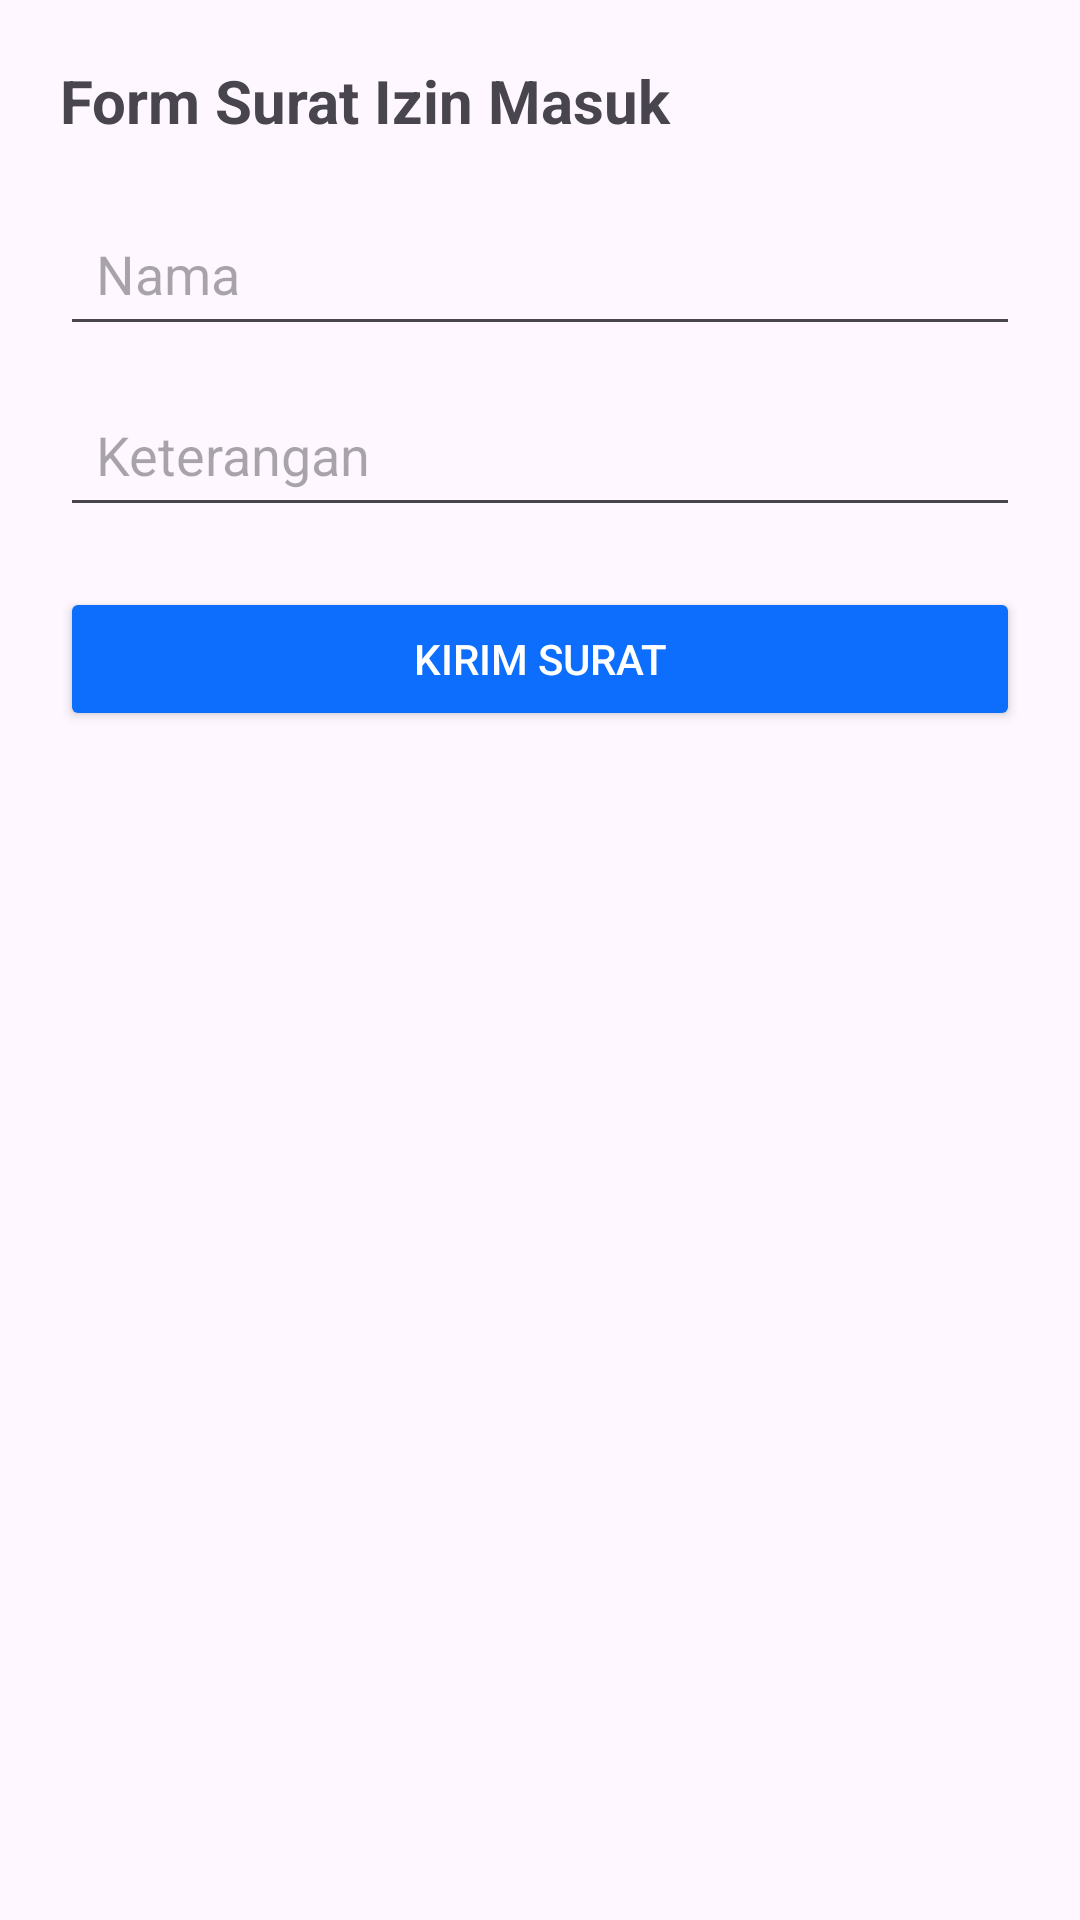

Here is an Android app screen rendered from its layout file. Give the layout XML and the strings, colors and styles it references.
<!-- AndroidManifest.xml: application theme Theme.Fatimahnita -->
<!-- res/layout/activity_surat_izin_masuk.xml -->
<?xml version="1.0" encoding="utf-8"?>
<ScrollView xmlns:android="http://schemas.android.com/apk/res/android"
    android:layout_width="match_parent"
    android:layout_height="match_parent"
    android:padding="20dp">

    <LinearLayout
        android:layout_width="match_parent"
        android:layout_height="wrap_content"
        android:orientation="vertical">

        <TextView
            android:layout_width="wrap_content"
            android:layout_height="wrap_content"
            android:text="Form Surat Izin Masuk"
            android:textSize="20sp"
            android:textStyle="bold"
            android:layout_marginBottom="20dp"/>

        <EditText
            android:id="@+id/etNama"
            android:layout_width="match_parent"
            android:layout_height="wrap_content"
            android:hint="Nama"
            android:padding="12dp"/>

        <EditText
            android:id="@+id/etKeterangan"
            android:layout_width="match_parent"
            android:layout_height="wrap_content"
            android:hint="Keterangan"
            android:padding="12dp"
            android:layout_marginTop="12dp"/>

        <Button
            android:id="@+id/btnKirim"
            android:layout_width="match_parent"
            android:layout_height="wrap_content"
            android:text="Kirim Surat"
            android:backgroundTint="#0D6EFD"
            android:textColor="@android:color/white"
            android:layout_marginTop="20dp"/>
    </LinearLayout>
</ScrollView>
<!-- resources referenced by this layout -->
<resources>
  <style name="Theme.Fatimahnita" parent="Base.Theme.Fatimahnita" />
  <style name="Base.Theme.Fatimahnita" parent="Theme.Material3.DayNight.NoActionBar">
          
          
      </style>
</resources>
